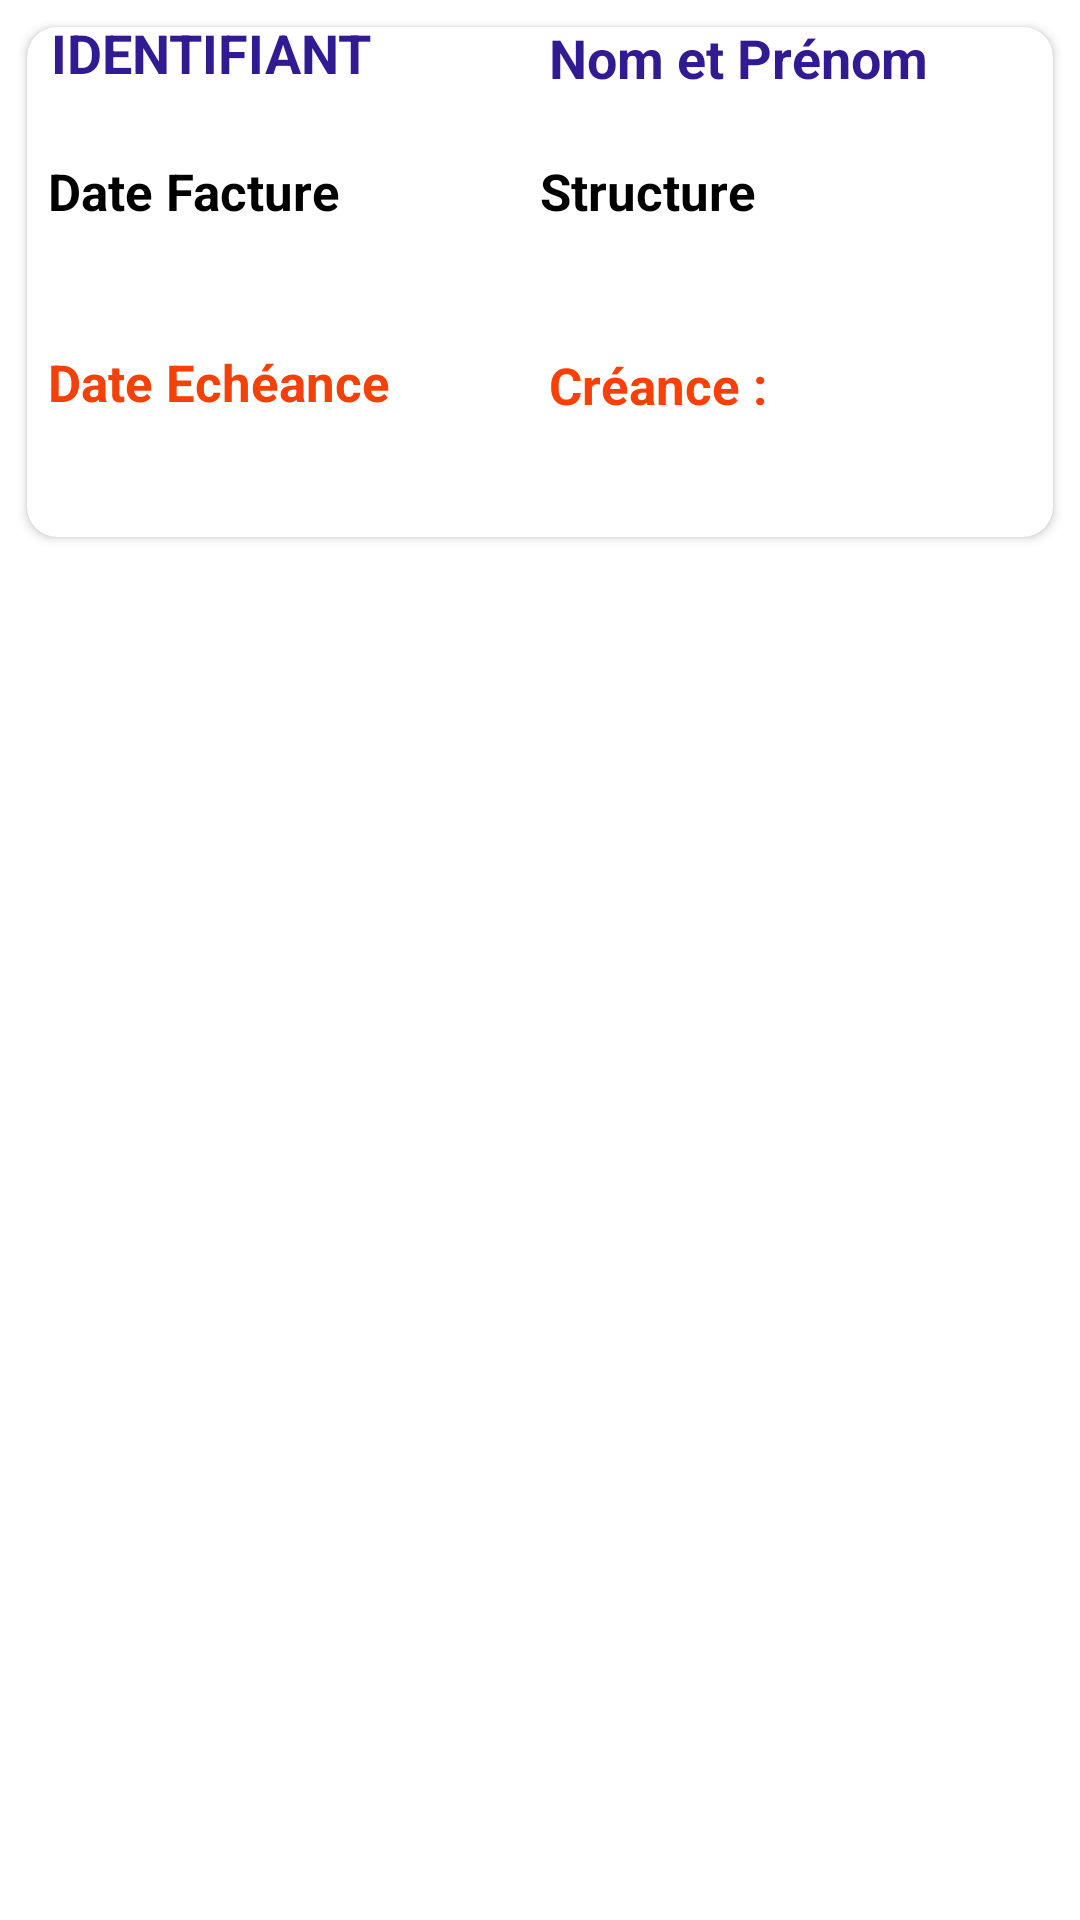

Reconstruct the res/layout file that produces this screen, plus the resources it refers to.
<!-- AndroidManifest.xml: application theme Theme.Grafco3 -->
<!-- res/layout/singleview2.xml -->
<?xml version="1.0" encoding="utf-8"?>
<LinearLayout xmlns:android="http://schemas.android.com/apk/res/android"
    xmlns:app="http://schemas.android.com/apk/res-auto"
    xmlns:tools="http://schemas.android.com/tools"
    android:orientation="vertical"
    android:layout_width="match_parent"
    android:layout_height="wrap_content"
    >


    <androidx.cardview.widget.CardView
        android:layout_width="match_parent"
        android:layout_height="170dp"
        android:layout_margin="9dp"
        app:cardCornerRadius="10dp"
        app:contentPadding="2dp">

        <LinearLayout
            android:layout_width="878dp"
            android:layout_height="222dp"
            android:layout_marginLeft="2dp"
            android:orientation="vertical">


            <TextView
                android:id="@+id/ids"
                android:layout_width="wrap_content"
                android:layout_height="wrap_content"
                android:layout_marginTop="-10dp"
                android:padding="4dp"
                android:text="IDENTIFIANT"
                android:textAppearance="?android:attr/textAppearanceMedium"
                android:textColor="#311b92"
                android:textStyle="bold" />

            <TextView
                android:id="@+id/nomPrenoms"
                android:layout_width="wrap_content"
                android:layout_height="wrap_content"
                android:layout_marginLeft="167dp"
                android:layout_marginTop="-30dp"
                android:padding="3dp"
                android:text="Nom et Prénom"
                android:textAppearance="?android:attr/textAppearanceMedium"
                android:textColor="#311b92"
                android:textStyle="bold" />

            <TextView
                android:id="@+id/structures"
                android:layout_width="wrap_content"
                android:layout_height="wrap_content"
                android:layout_marginLeft="167dp"
                android:layout_marginTop="18dp"
                android:text="Structure"
                android:textColor="@color/black"
                android:textSize="17dp"
                android:textStyle="bold"/>

            <TextView
                android:id="@+id/date_factures"
                android:layout_width="wrap_content"
                android:layout_height="wrap_content"
                android:layout_marginTop="-23dp"
                android:paddingStart="3dp"
                android:text="Date Facture"
                android:textColor="@color/black"
                android:textStyle="bold"
                android:textSize="17dp" />

            <TextView
                android:id="@+id/creances"
                android:layout_width="wrap_content"
                android:layout_height="wrap_content"
                android:layout_marginStart="167dp"
                android:layout_marginTop="42dp"
                android:paddingLeft="3dp"
                android:text="Créance :"
                android:textStyle="bold"
                android:textColor="#F94107"
                android:textSize="17dp" />


            <TextView
                android:id="@+id/date_echeances"
                android:layout_width="wrap_content"
                android:layout_height="wrap_content"
                android:layout_marginTop="-24dp"
                android:paddingLeft="3dp"
                android:text="Date Echéance"
                android:textColor="#F54007"
                android:textSize="17dp"
                android:textStyle="bold" />
        </LinearLayout>
    </androidx.cardview.widget.CardView>

</LinearLayout>
<!-- resources referenced by this layout -->
<resources>
  <color name="black">#FF000000</color>
  <style name="Theme.Grafco3" parent="Theme.MaterialComponents.Light.NoActionBar">
          
          <item name="colorPrimary">#F57C00</item>
          <item name="colorPrimaryVariant">@color/purple_700</item>
          <item name="colorOnPrimary">@color/white</item>
          
          <item name="colorSecondary">@color/teal_200</item>
          <item name="colorSecondaryVariant">@color/teal_700</item>
          <item name="colorOnSecondary">@color/black</item>
  
          
          <item name="android:statusBarColor" tools:targetApi="l">?attr/colorPrimaryVariant</item>
          
      </style>
  <color name="purple_700">#F57C00</color>
  <color name="white">#FFFFFFFF</color>
  <color name="teal_200">#FF03DAC5</color>
  <color name="teal_700">#FF018786</color>
</resources>
